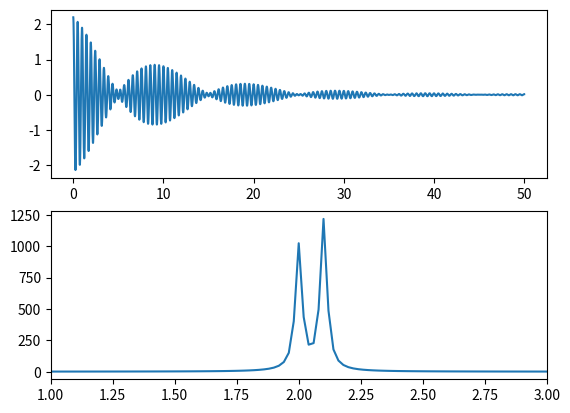

Python code for this plot:
# -*- coding: utf-8 -*-
"""
Created on Wed Feb 26 22:34:18 2020

[redacted]
"""

import matplotlib.pyplot as plt
import numpy as np

t=np.linspace(0,50,10000)

f1,f2=2,2.1
a1,a2=1,1.2

def x(t):
    return (a1*np.cos(2*np.pi*f1*t)+a2*np.cos(2*np.pi*f2*t))*np.exp(-0.1*t)

tf=np.fft.rfft(x(t))
fq=np.fft.rfftfreq(10000,0.005)

g=plt.subplot(211)
g.plot(t,x(t))
h=plt.subplot(212)
h.plot(fq,tf)
h.set_xlim(1,3)
plt.show()









'''

import numpy as np

#matrice à diagonaliser
m=np.array([[1,3],[1,2]])

#valeurs propres
valp=np.linalg.eig(m)[0]

#vecteurs propres normalisés
p=np.linalg.eig(m)[1]

#inversier de vecp
pi=np.linalg.inv(p)

'''
